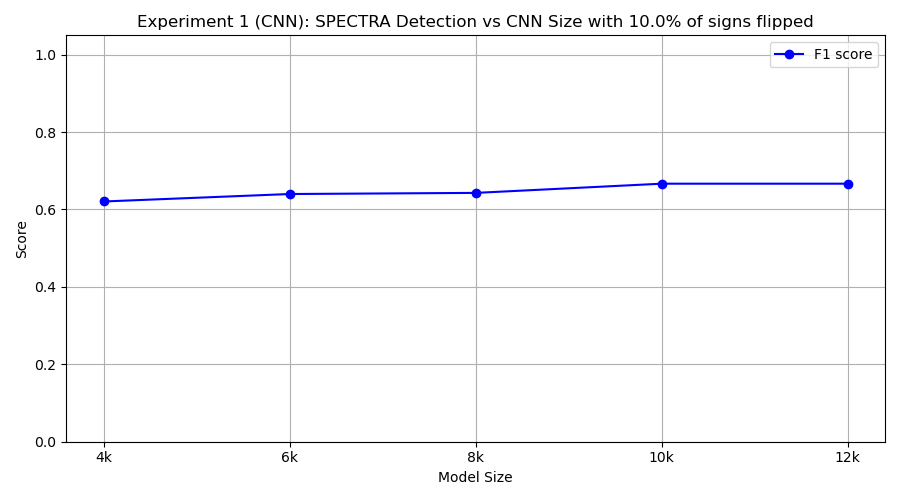

The file beside this chart, header and first rows:
model_class, tp, fp, tn, fn, precision, recall, f1
FourKCNN, 9, 10, 0, 1, 0.4737, 0.9, 0.6207
SixKCNN, 8, 7, 3, 2, 0.5333, 0.8, 0.64
EightKCNN, 9, 9, 1, 1, 0.5, 0.9, 0.6429
TenKCNN, 10, 10, 0, 0, 0.5, 1.0, 0.6667
TwelveKCNN, 10, 10, 0, 0, 0.5, 1.0, 0.6667
